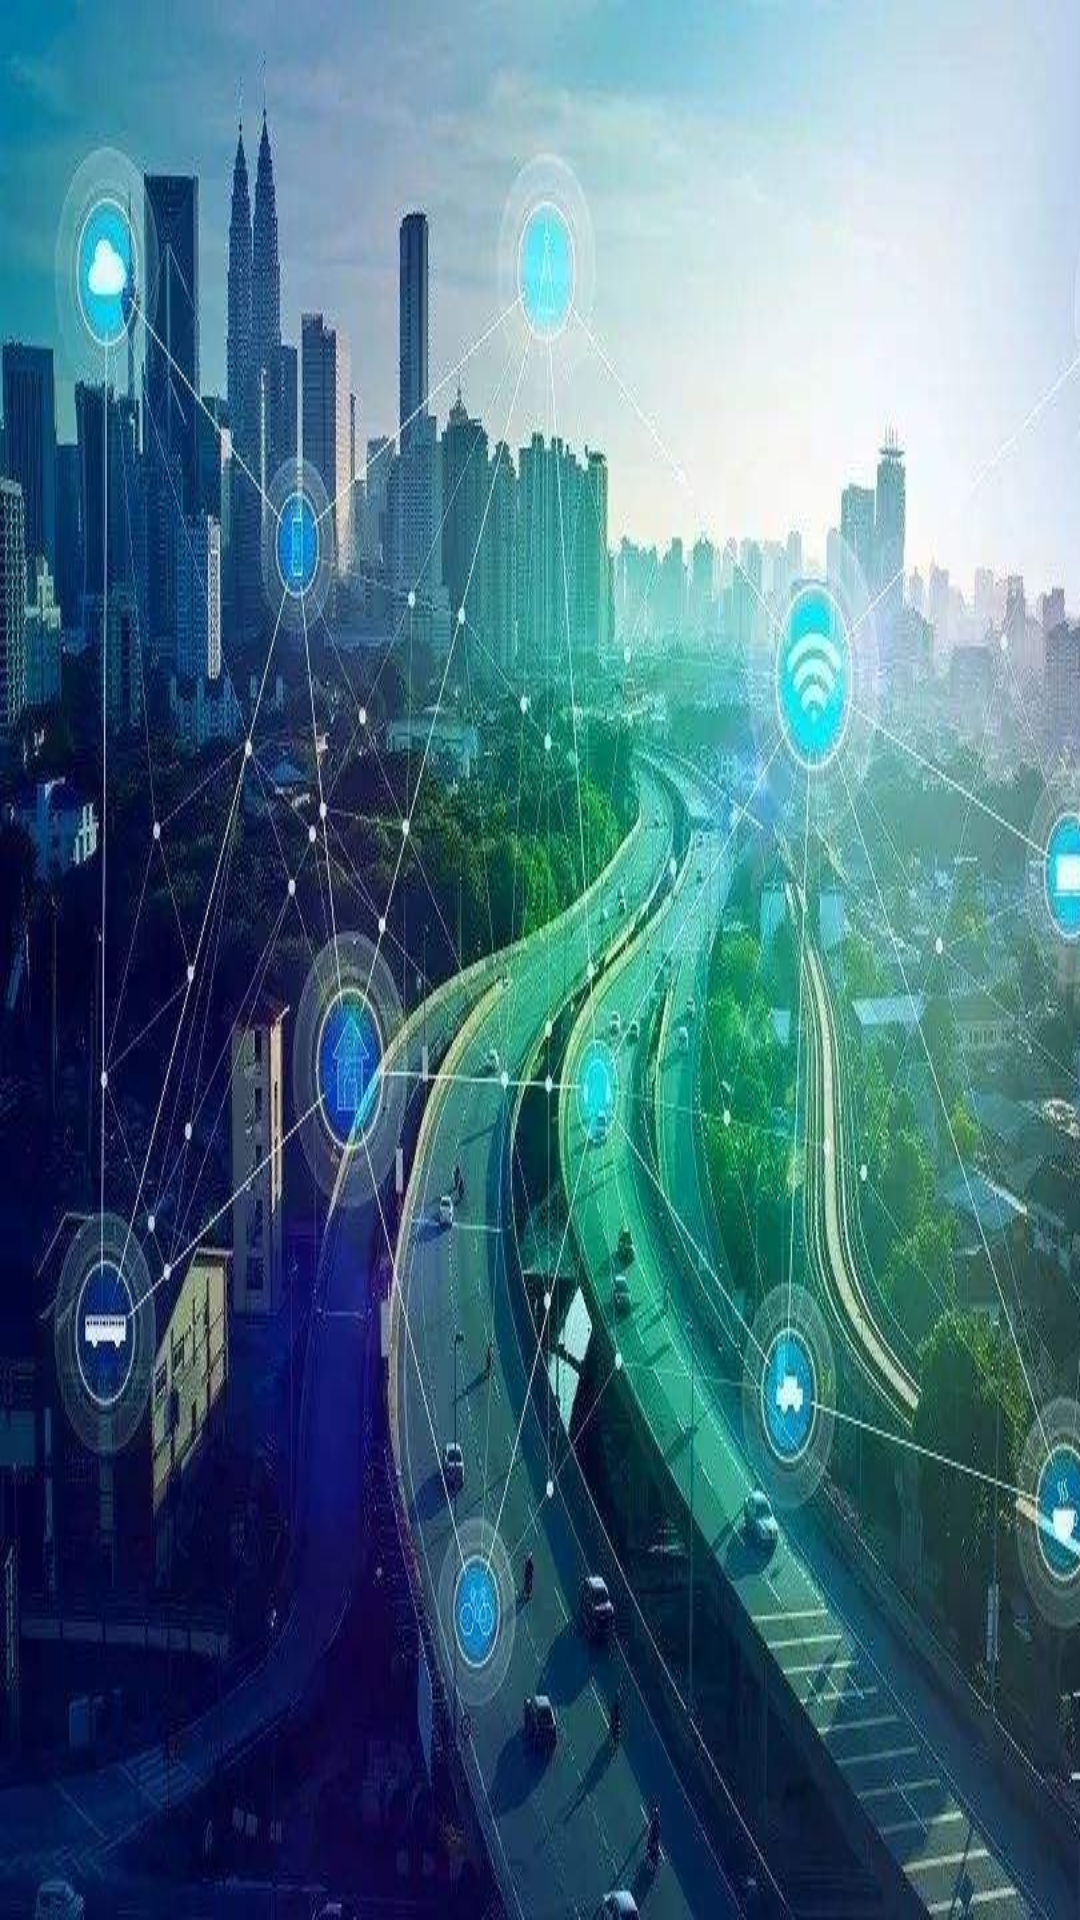

Write the Android layout XML for this screen, with the resource values it uses.
<!-- AndroidManifest.xml: application theme AppTheme -->
<!-- res/layout/activity_first_mian.xml -->
<?xml version="1.0" encoding="utf-8"?>
<LinearLayout xmlns:android="http://schemas.android.com/apk/res/android"
    xmlns:app="http://schemas.android.com/apk/res-auto"
    xmlns:tools="http://schemas.android.com/tools"
    android:layout_width="match_parent"
    android:layout_height="match_parent"
    tools:context=".CityMain.FirstMianActivity"
    android:orientation="horizontal"
    android:layout_weight="1"
    >
    <ImageView
        android:layout_width="400dp"
        android:layout_height="match_parent"
        android:background="@drawable/firstmain"/>
    <LinearLayout
        android:layout_width="wrap_content"
        android:layout_height="match_parent"
        android:layout_toRightOf="@+id/FmLin1"
        android:layout_weight="1"
        android:orientation="vertical"
        android:background="@drawable/shape_background" >

        <LinearLayout
            android:layout_width="match_parent"
            android:layout_height="wrap_content">
            <Button
                android:id="@+id/FmBtBack"
                android:layout_width="20dp"
                android:layout_height="20dp"
                android:background="@drawable/back"
                />
            <ImageView
                android:id="@+id/FmImageview1"
                android:layout_width="60dp"
                android:layout_height="60dp"
                android:layout_marginLeft="50dp"
                android:layout_marginTop="30dp"
                android:background="@drawable/city"
                />
            <TextView
                android:layout_width="wrap_content"
                android:layout_height="40dp"
                android:text="智 慧 城 市"
                android:textSize="34sp"
                android:textColor="#ffffff"
                android:layout_marginLeft="30dp"
                android:layout_marginTop="35dp"
                android:textStyle="italic"
                android:layout_toRightOf="@id/CTImageView1"/>
        </LinearLayout>
        <EditText
            android:id="@+id/Fm_User"
            android:layout_width="match_parent"
            android:layout_height="wrap_content"
            android:background="@null"
            android:hint="账号"
            android:textColor="#000000"
            android:textColorHint="#000000"
            android:layout_marginLeft="90dp"
            android:layout_marginRight="90dp"
            android:layout_marginTop="40dp"
            />
        <View
            android:layout_width="match_parent"
            android:layout_height="1dp"
            android:layout_marginTop="10dp"
            android:background="#CCCCCC"
            android:layout_marginLeft="90dp"
            android:layout_marginRight="90dp"
            />
         <EditText
            android:id="@+id/Fm_Passwd"
            android:layout_width="match_parent"
            android:layout_height="wrap_content"
            android:hint="密码"
             android:password="true"
             android:background="@null"
            android:textColor="#000000"
            android:textColorHint="#000000"
            android:layout_marginLeft="90dp"
            android:layout_marginRight="90dp"
            android:layout_marginTop="10dp"
            />
        <LinearLayout
            android:layout_width="match_parent"
            android:layout_height="25dp"
            android:gravity="center"
            android:layout_marginTop="40dp"
            >
            <Button
                android:id="@+id/FmBt_Login"
                android:layout_width="80dp"
                android:layout_height="40dp"
                android:layout_gravity="center_vertical"
                android:text="@string/str_Login"
                android:textSize="20sp"
                android:background="@drawable/shape_dl_btn"
                />
            <Button
                android:id="@+id/FmBt_Register"
                android:layout_width="@dimen/dimen_80dp"
                android:layout_height="@dimen/dimen_40dp"
                android:layout_gravity="center"
                android:layout_marginLeft="40dp"
                android:textSize="@dimen/dimen_20sp"
                android:text="@string/str_Register"
                android:background="@drawable/shape_zc_btn"/>
        </LinearLayout>

    </LinearLayout>


</LinearLayout>
<!-- resources referenced by this layout -->
<resources>
  <dimen name="dimen_20sp">20sp</dimen>
  <dimen name="dimen_40dp">40dp</dimen>
  <dimen name="dimen_80dp">80dp</dimen>
  <!-- drawable city: png bitmap (drawable, 8394 bytes) -->
  <!-- drawable firstmain: png bitmap (drawable, 98737 bytes) -->
  <!-- drawable shape_background (drawable) -->
  <?xml version="1.0" encoding="utf-8"?>
  <shape xmlns:android="http://schemas.android.com/apk/res/android"
     android:shape="rectangle" >
      <corners android:radius="15dp"/>
      <solid android:color="#C0EFFA"/>
  
  </shape>
  <!-- drawable shape_dl_btn (drawable) -->
  <?xml version="1.0" encoding="utf-8"?>
  <shape xmlns:android="http://schemas.android.com/apk/res/android"
      android:shape="rectangle">
      <corners android:radius="15dp"/>
      <solid android:color="#c75fe768"/>
  
  </shape>
  <!-- drawable shape_zc_btn (drawable) -->
  <?xml version="1.0" encoding="utf-8"?>
  <shape xmlns:android="http://schemas.android.com/apk/res/android"
      android:shape="rectangle">
      <corners android:radius="15dp"/>
      <solid android:color="#E23F3F"/>
  
  </shape>
  <string name="str_Login">登录</string>
  <string name="str_Register">注册</string>
  <style name="AppTheme" parent="Theme.AppCompat.Light.DarkActionBar">
          
          <item name="colorPrimary">@color/colorPrimary</item>
          <item name="colorPrimaryDark">@color/colorPrimaryDark</item>
          <item name="colorAccent">@color/colortitle</item>
      </style>
  <color name="colorPrimary">#6200EE</color>
  <color name="colorPrimaryDark">#3700B3</color>
  <color name="colortitle">#50A2A2A2</color>
</resources>
